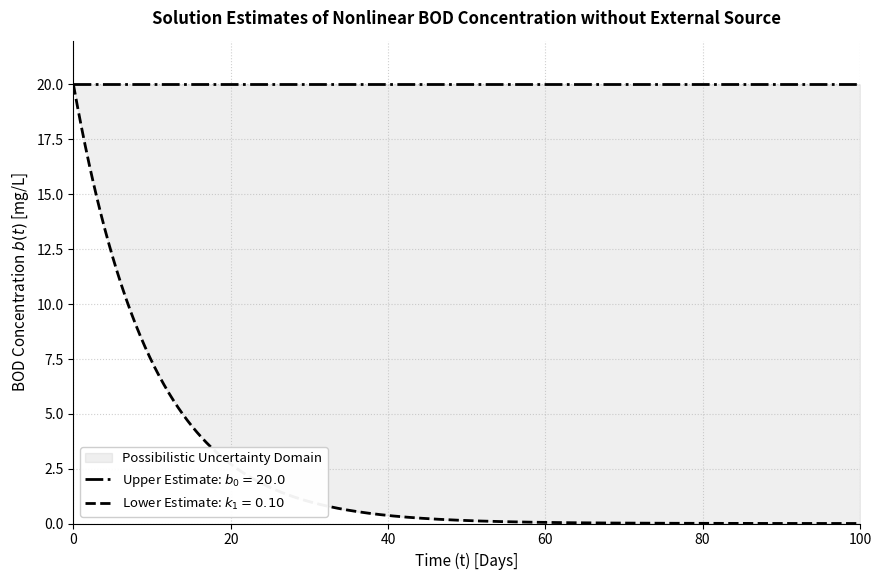

Here is the Python script that generated this plot:
import os
import shutil
import matplotlib.pyplot as plt
import numpy as np

# Time axis: t in days (0 to 100)
t = np.linspace(0, 100, 1000)

# Model parameters
b0 = 20.0  # Initial BOD concentration [mg/L]
k1_max = 0.10  # Maximum BOD degradation rate [1/day]

# Upper Estimate (Constant solution)
# along entire t-axis fill with value b0 
b_upper = np.full_like(t, b0)

# Lower Estimate
b_lower = b0 * np.exp(-k1_max * t)

# Figure setup
fig, ax = plt.subplots(figsize=(9, 6), dpi=150)

# Fill uncertainty domain between lower and upper bounds
ax.fill_between(
    t,
    b_lower,
    b_upper,
    color='gray',
    alpha=0.12,
    label='Possibilistic Uncertainty Domain',
)

# Plot Upper Estimate
ax.plot(
    t,
    b_upper,
    color='black',
    linestyle='-.',
    linewidth=2.0,
    label=rf'Upper Estimate: $b_0 = {b0}$',
)

# Plot Lower Estimate
ax.plot(
    t,
    b_lower,
    color='black',
    linestyle='--',
    linewidth=2.0,
    label=rf'Lower Estimate: $k_1 = {k1_max:.2f}$',
)

# Chart styling and labels
ax.set_title(
    'Solution Estimates of Nonlinear BOD Concentration without External Source',
    fontsize=12,
    fontweight='bold',
    pad=12,
)

ax.set_xlabel('Time (t) [Days]', fontsize=11)
ax.set_ylabel('BOD Concentration $b(t)$ [mg/L]', fontsize=11)
ax.set_xlim(0, 100)
ax.set_ylim(0, 22)
ax.grid(True, linestyle=':', alpha=0.6)

# Spines cleanup
ax.spines['top'].set_visible(False)
ax.spines['right'].set_visible(False)
ax.legend(loc='lower left', fontsize=9.5, framealpha=0.95)

plt.tight_layout(pad=1.5)
plt.show()
